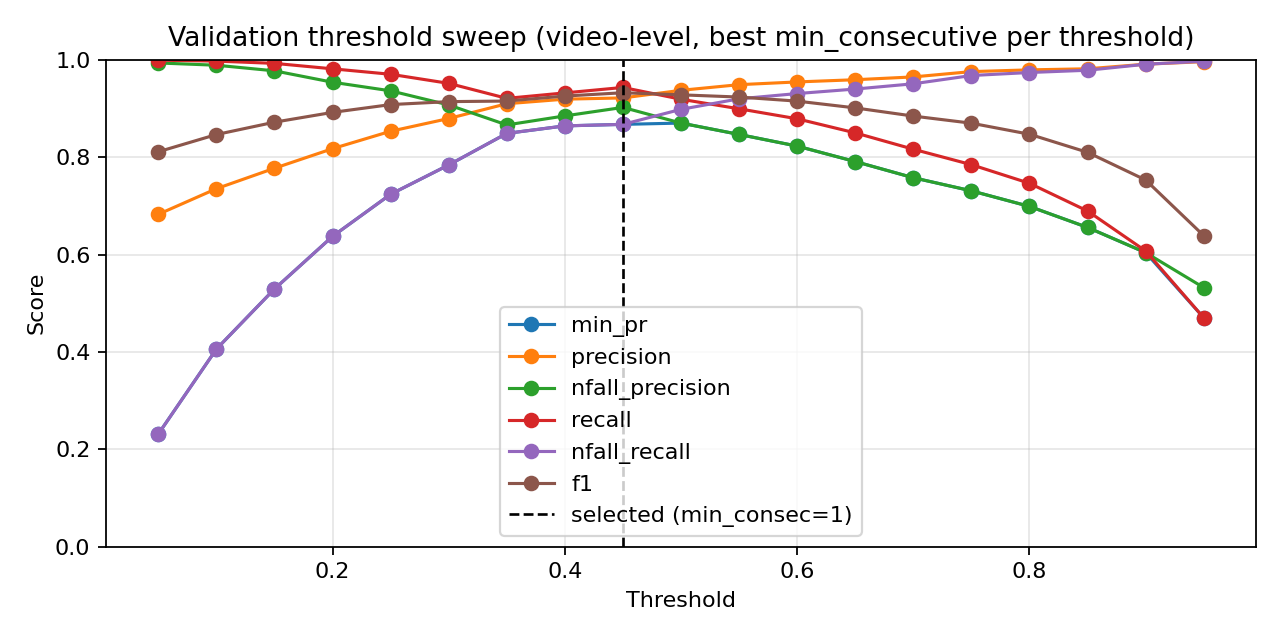

Values plotted in this chart, from the file beside it:
threshold, min_consecutive, eval_level, precision, nfall_precision, recall, nfall_recall, min_pr, f1, accuracy
0.05, 1, video, 0.6615, 0.9901, 0.9991, 0.1543, 0.1543, 0.796, 0.6808
0.05, 3, video, 0.6727, 0.9922, 0.9991, 0.196, 0.196, 0.8041, 0.6965
0.05, 5, video, 0.6826, 0.9934, 0.9991, 0.2315, 0.2315, 0.8111, 0.7099
0.1, 1, video, 0.7051, 0.995, 0.9991, 0.3086, 0.3086, 0.8267, 0.739
0.1, 3, video, 0.7188, 0.9957, 0.9991, 0.3534, 0.3534, 0.8361, 0.7558
0.1, 5, video, 0.7352, 0.9887, 0.9972, 0.4059, 0.4059, 0.8464, 0.7744
0.15, 1, video, 0.7424, 0.9893, 0.9972, 0.4275, 0.4275, 0.8511, 0.7826
0.15, 3, video, 0.7632, 0.9845, 0.9953, 0.4892, 0.4892, 0.864, 0.8047
0.15, 5, video, 0.7772, 0.9772, 0.9925, 0.5293, 0.5293, 0.8718, 0.818
0.2, 1, video, 0.7785, 0.9801, 0.9935, 0.5324, 0.5324, 0.873, 0.8198
0.2, 3, video, 0.8011, 0.9771, 0.9916, 0.5926, 0.5926, 0.8862, 0.8413
0.2, 5, video, 0.8174, 0.9538, 0.9813, 0.6373, 0.6373, 0.8919, 0.8517
0.25, 1, video, 0.8119, 0.9757, 0.9907, 0.6204, 0.6204, 0.8924, 0.8512
0.25, 3, video, 0.8343, 0.9564, 0.9813, 0.6775, 0.6775, 0.9018, 0.8669
0.25, 5, video, 0.8532, 0.9361, 0.9701, 0.7238, 0.7238, 0.9079, 0.8773
0.3, 1, video, 0.8372, 0.961, 0.9832, 0.6836, 0.6836, 0.9043, 0.8703
0.3, 3, video, 0.8614, 0.9449, 0.9739, 0.7407, 0.7407, 0.9142, 0.886
0.3, 5, video, 0.8793, 0.9071, 0.9515, 0.784, 0.784, 0.914, 0.8884
0.35, 1, video, 0.8668, 0.9403, 0.9711, 0.7531, 0.7531, 0.916, 0.889
0.35, 3, video, 0.8968, 0.9185, 0.9562, 0.8179, 0.8179, 0.9255, 0.9041
0.35, 5, video, 0.9097, 0.8661, 0.9207, 0.8488, 0.8488, 0.9152, 0.8936
0.4, 1, video, 0.9019, 0.9273, 0.9608, 0.8272, 0.8272, 0.9304, 0.9105
0.4, 3, video, 0.919, 0.8847, 0.9319, 0.8642, 0.8642, 0.9254, 0.9064
0.4, 5, video, 0.9283, 0.8191, 0.8815, 0.8873, 0.8191, 0.9043, 0.8837
0.45, 1, video, 0.9216, 0.9021, 0.9431, 0.8673, 0.8673, 0.9322, 0.9145
0.45, 3, video, 0.9344, 0.848, 0.903, 0.8951, 0.848, 0.9184, 0.9
0.45, 5, video, 0.9429, 0.7665, 0.8312, 0.9167, 0.7665, 0.8835, 0.8634
0.5, 1, video, 0.9372, 0.87, 0.9188, 0.8981, 0.87, 0.9279, 0.911
0.5, 3, video, 0.9509, 0.8086, 0.8675, 0.9259, 0.8086, 0.9073, 0.8895
0.5, 5, video, 0.9531, 0.7183, 0.778, 0.9367, 0.7183, 0.8567, 0.8378
0.55, 1, video, 0.9488, 0.8466, 0.8993, 0.9198, 0.8466, 0.9234, 0.907
0.55, 3, video, 0.953, 0.7714, 0.833, 0.9321, 0.7714, 0.889, 0.8703
0.55, 5, video, 0.9656, 0.6843, 0.7332, 0.9568, 0.6843, 0.8335, 0.8174
0.6, 1, video, 0.9544, 0.8226, 0.8787, 0.9306, 0.8226, 0.915, 0.8983
0.6, 3, video, 0.962, 0.7433, 0.8022, 0.9475, 0.7433, 0.8749, 0.857
0.6, 5, video, 0.9682, 0.646, 0.681, 0.963, 0.646, 0.7996, 0.7872
0.65, 1, video, 0.9589, 0.7909, 0.8498, 0.9398, 0.7909, 0.9011, 0.8837
0.65, 3, video, 0.9669, 0.7094, 0.7631, 0.9568, 0.7094, 0.853, 0.836
0.65, 5, video, 0.9731, 0.6209, 0.6418, 0.9707, 0.6209, 0.7735, 0.7657
0.7, 1, video, 0.9647, 0.7577, 0.8162, 0.9506, 0.7577, 0.8843, 0.8669
0.7, 3, video, 0.9741, 0.689, 0.736, 0.9676, 0.689, 0.8385, 0.8233
0.7, 5, video, 0.9773, 0.5983, 0.6035, 0.9769, 0.5983, 0.7463, 0.7442
0.75, 1, video, 0.9756, 0.7308, 0.7845, 0.9676, 0.7308, 0.8697, 0.8535
0.75, 3, video, 0.9788, 0.6549, 0.6894, 0.9753, 0.6549, 0.809, 0.7971
0.75, 5, video, 0.9804, 0.5735, 0.5588, 0.9815, 0.5588, 0.7118, 0.718
0.8, 1, video, 0.9792, 0.6988, 0.7463, 0.9738, 0.6988, 0.847, 0.832
0.8, 3, video, 0.9787, 0.623, 0.6427, 0.9769, 0.623, 0.7759, 0.7686
0.8, 5, video, 0.9797, 0.5407, 0.4953, 0.983, 0.4953, 0.658, 0.6791
0.85, 1, video, 0.9814, 0.6556, 0.6894, 0.9784, 0.6556, 0.8099, 0.7983
0.85, 3, video, 0.9856, 0.5846, 0.5765, 0.9861, 0.5765, 0.7275, 0.7308
0.85, 5, video, 0.9894, 0.5156, 0.4366, 0.9923, 0.4366, 0.6058, 0.6459
0.9, 1, video, 0.9909, 0.604, 0.6073, 0.9907, 0.604, 0.753, 0.7517
0.9, 3, video, 0.9941, 0.5331, 0.4729, 0.9954, 0.4729, 0.641, 0.6698
0.9, 5, video, 0.9949, 0.4853, 0.361, 0.9969, 0.361, 0.5298, 0.6006
0.95, 1, video, 0.996, 0.5321, 0.4701, 0.9969, 0.4701, 0.6388, 0.6686
0.95, 3, video, 1.0, 0.4807, 0.347, 1.0, 0.347, 0.5152, 0.593
0.95, 5, video, 1.0, 0.4472, 0.2528, 1.0, 0.2528, 0.4036, 0.5343
